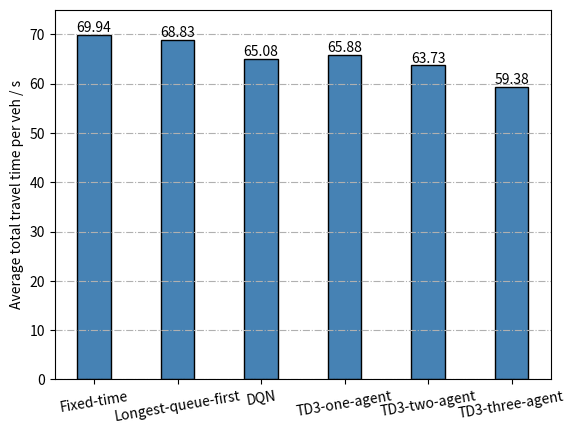

Reproduce this figure in Python.
import matplotlib.pyplot as plt

X = ['Fixed-time', 'Longest-queue-first', 'DQN', 'TD3-one-agent', 'TD3-two-agent', 'TD3-three-agent']
Y = [69.94, 68.83, 65.08, 65.88, 63.73, 59.38]
fig = plt.figure()
plt.bar(X, Y, 0.4, color="steelblue", hatch='', edgecolor='black')
plt.xlabel("")
plt.ylabel("Average total travel time per veh / s")

for a, b in zip(X, Y):
 plt.text(a, b, '%.2f' % b, ha='center', va='bottom')
plt.xticks(rotation = 9.5)

plt.ylim(0, 75)

plt.grid(axis="y", linestyle='-.')
#plt.show()
plt.savefig('travel_time.pdf')

